The GitHub repository Drak-Aris/ComputerVision_BananaSort contains a labelled image folder "dataset" with 6 categories: mure malade, mure sain, tropmure malade, tropmure sain, vert malade, vert sain. Examples follow, each with its label.

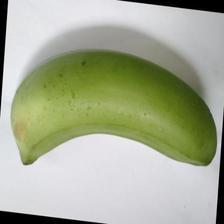
Label: vert sain

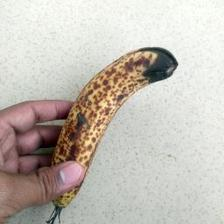
Label: mure malade

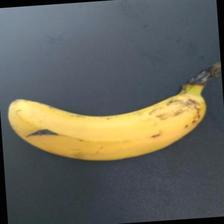
Label: mure sain

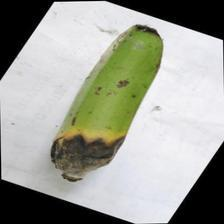
Label: vert malade

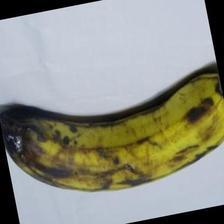
Label: tropmure sain

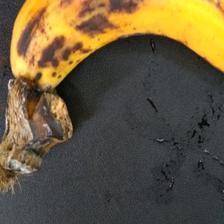
Label: tropmure malade
